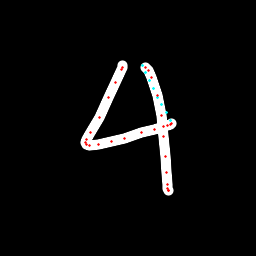

Values plotted in this chart, from the file beside it:
x, y, hover, eod
122.5, 65.68, 0.0, 0.0
122.1, 67.32, 0.0, 0.0
121.7, 69.03, 0.0, 0.0
115.7, 82.57, 0.0, 0.0
108.8, 97.95, 0.0, 0.0
99.48, 117.2, 0.0, 0.0
90.43, 132.5, 0.0, 0.0
86.48, 139.9, 0.0, 0.0
85.07, 142.5, 0.0, 0.0
86.07, 144, 0.0, 0.0
89.34, 145.1, 0.0, 0.0
98.94, 144.5, 0.0, 0.0
111.2, 141.6, 0.0, 0.0
124.1, 138.1, 0.0, 0.0
141.3, 132.7, 0.0, 0.0
154.3, 129, 0.0, 0.0
163.1, 126.9, 0.0, 0.0
167.5, 125.3, 0.0, 0.0
170, 124.4, 0.0, 0.0
171.5, 123.1, 0.0, 0.0
170.5, 120.8, 1.0, 0.0
166, 112.8, 1.0, 0.0
161.8, 105, 1.0, 0.0
157.7, 97.01, 1.0, 0.0
153.5, 88.91, 1.0, 0.0
149.3, 80.7, 1.0, 0.0
145.1, 72.2, 1.0, 0.0
142.7, 65.51, 1.0, 0.0
145.6, 67.74, 0.0, 0.0
148.4, 70.54, 0.0, 0.0
151.9, 77.33, 0.0, 0.0
157.4, 95.49, 0.0, 0.0
161.4, 115.9, 0.0, 0.0
163.7, 136.9, 0.0, 0.0
165.8, 156.7, 0.0, 0.0
166.5, 172.1, 0.0, 0.0
167, 184, 0.0, 0.0
167.5, 188.2, 0.0, 0.0
168.2, 190.6, 0.0, 0.0
168.4, 191, 0.0, 1.0
